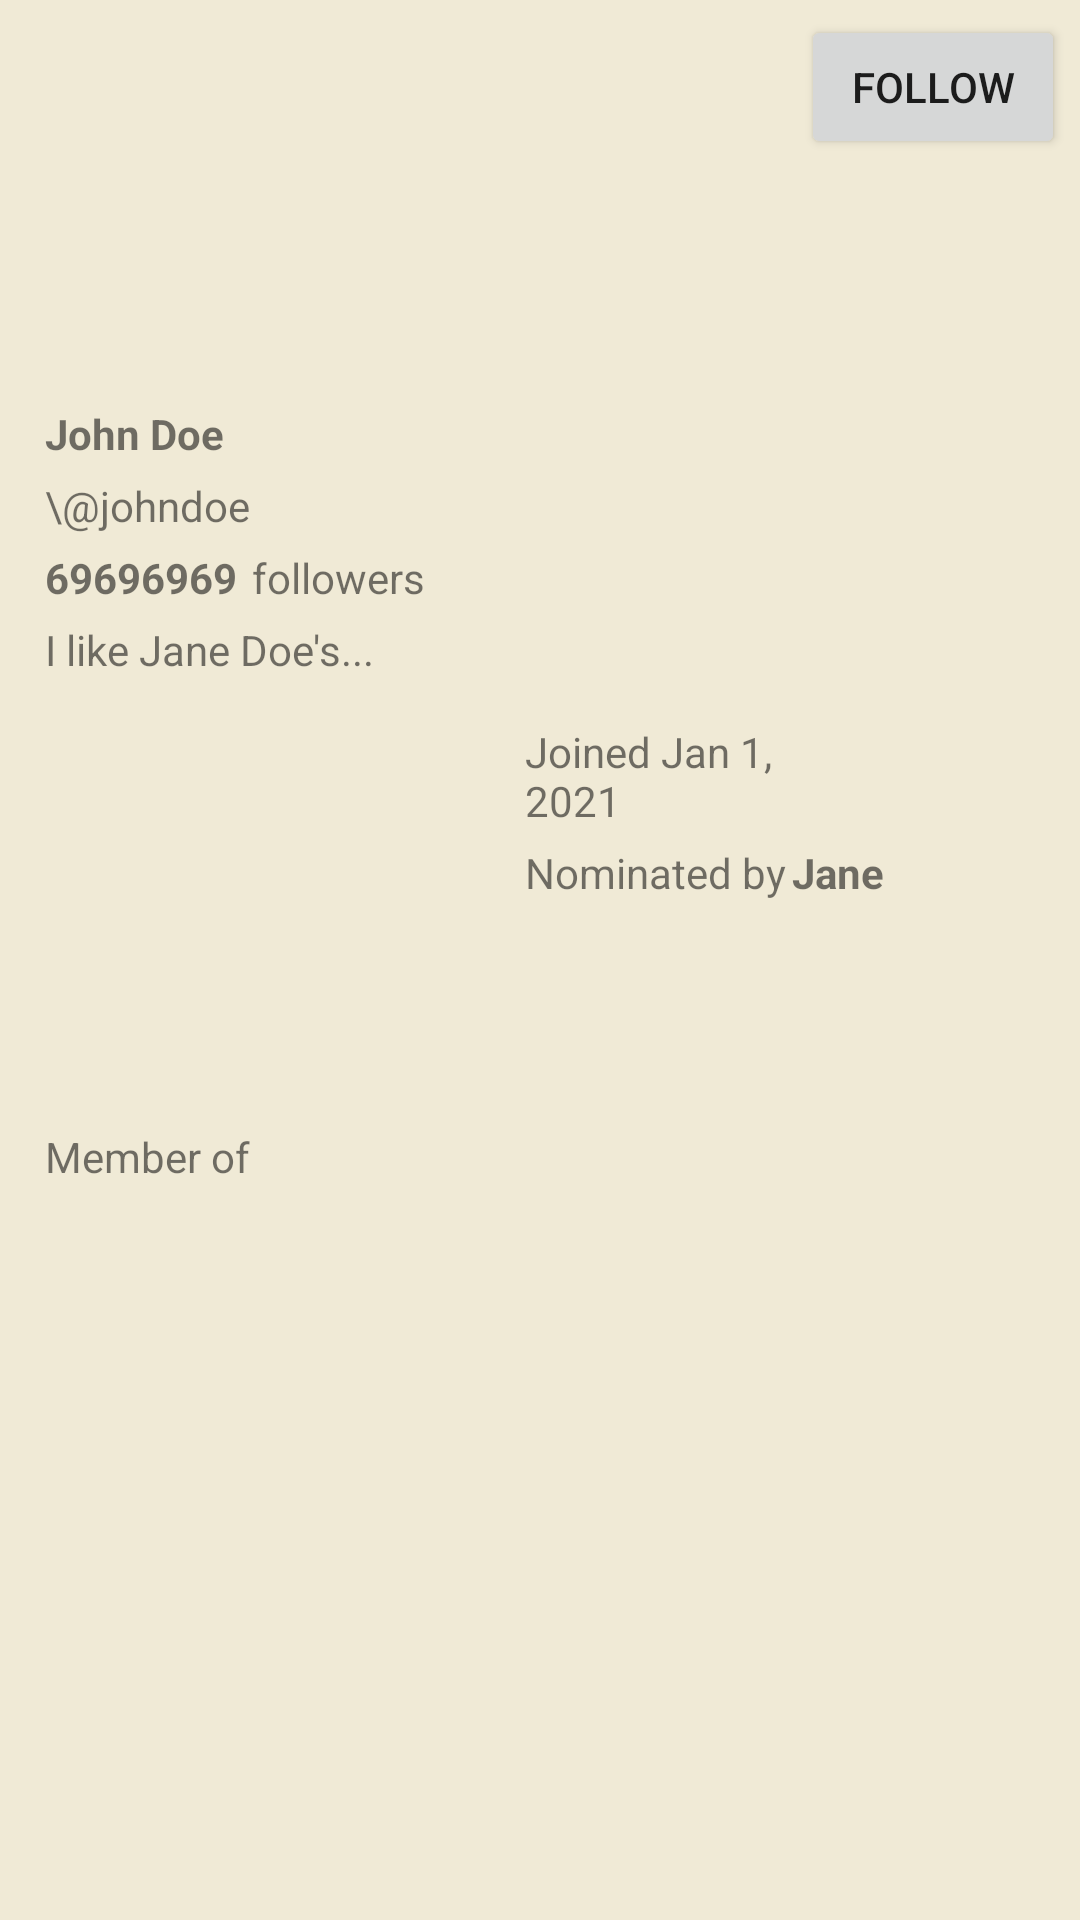

Here is an Android app screen rendered from its layout file. Give the layout XML and the strings, colors and styles it references.
<!-- AndroidManifest.xml: application theme Theme.SquadHouse -->
<!-- res/layout/activity_explore_user_profile.xml -->
<?xml version="1.0" encoding="utf-8"?>
<LinearLayout xmlns:android="http://schemas.android.com/apk/res/android"
    xmlns:app="http://schemas.android.com/apk/res-auto"
    xmlns:tools="http://schemas.android.com/tools"
    android:layout_width="match_parent"
    android:layout_height="match_parent"
    android:background="@color/eggshell"
    android:orientation="vertical"
    tools:context=".activities.ViewMyProfileActivity">

    <RelativeLayout
        android:id="@+id/rlProfile"
        android:layout_width="wrap_content"
        android:layout_height="207dp">

        <Button
            android:id="@+id/btnFollow"
            android:layout_width="wrap_content"
            android:layout_height="wrap_content"
            android:layout_alignParentTop="true"
            android:layout_alignParentEnd="true"
            android:layout_marginTop="5dp"
            android:layout_marginEnd="5dp"
            android:text="Follow" />

        <androidx.appcompat.widget.AppCompatImageView
            android:id="@+id/ivProfile"
            android:layout_width="250dp"
            android:layout_height="125dp"
            android:layout_alignParentStart="true"
            android:layout_alignParentTop="true"
            android:layout_alignParentEnd="true"
            android:layout_marginStart="15dp"
            android:layout_marginTop="5dp"
            android:layout_marginEnd="255dp"
            app:srcCompat="@drawable/ic_baseline_person_24" />

        <TextView
            android:id="@+id/tvFullName"
            android:layout_width="wrap_content"
            android:layout_height="wrap_content"
            android:layout_above="@+id/tvUsername"
            android:layout_alignParentStart="true"
            android:layout_alignParentEnd="true"
            android:layout_marginStart="15dp"
            android:layout_marginEnd="255dp"
            android:layout_marginBottom="5dp"
            android:text="John Doe"
            android:textStyle="bold" />

        <TextView
            android:id="@+id/tvUsername"
            android:layout_width="127dp"
            android:layout_height="wrap_content"
            android:layout_above="@+id/clFollowersAndFollowing"
            android:layout_alignParentStart="true"
            android:layout_alignParentEnd="true"
            android:layout_marginStart="15dp"
            android:layout_marginEnd="258dp"
            android:layout_marginBottom="5dp"
            android:text="\@johndoe" />

        <androidx.constraintlayout.widget.ConstraintLayout
            android:id="@+id/clFollowersAndFollowing"
            android:layout_width="wrap_content"
            android:layout_height="wrap_content"
            android:layout_alignParentBottom="true"
            android:layout_marginBottom="5dp">

            <androidx.constraintlayout.widget.ConstraintLayout
                android:id="@+id/clFollowers"
                android:layout_width="wrap_content"
                android:layout_height="wrap_content"
                app:layout_constraintStart_toStartOf="parent"
                app:layout_constraintTop_toTopOf="parent">

                <TextView
                    android:id="@+id/tvFollowersLabel"
                    android:layout_width="68dp"
                    android:layout_height="wrap_content"
                    android:layout_marginStart="5dp"
                    android:layout_marginEnd="186dp"
                    android:text="followers"
                    app:layout_constraintStart_toEndOf="@+id/tvFollowersCount"
                    app:layout_constraintTop_toTopOf="parent" />

                <TextView
                    android:id="@+id/tvFollowersCount"
                    android:layout_width="wrap_content"
                    android:layout_height="wrap_content"
                    android:layout_alignParentStart="true"
                    android:layout_alignParentBottom="true"
                    android:layout_marginStart="15dp"
                    android:layout_marginBottom="5dp"
                    android:text="69696969"
                    android:textStyle="bold"
                    app:layout_constraintStart_toStartOf="parent"
                    app:layout_constraintTop_toTopOf="parent" />
            </androidx.constraintlayout.widget.ConstraintLayout>

            <androidx.constraintlayout.widget.ConstraintLayout
                android:id="@+id/clFollowing"
                android:layout_width="wrap_content"
                android:layout_height="wrap_content"
                app:layout_constraintStart_toEndOf="@id/clFollowers"
                app:layout_constraintTop_toTopOf="parent">

                <TextView
                    android:id="@+id/tvFollowingCount"
                    android:layout_width="wrap_content"
                    android:layout_height="wrap_content"
                    android:layout_alignParentBottom="true"
                    android:layout_marginStart="-150dp"
                    android:layout_marginBottom="5dp"
                    android:text="69696969"
                    android:textStyle="bold"
                    app:layout_constraintStart_toStartOf="parent"
                    app:layout_constraintTop_toTopOf="parent" />

                <TextView
                    android:id="@+id/tvFollowingLabel"
                    android:layout_width="wrap_content"
                    android:layout_height="wrap_content"
                    android:layout_alignParentBottom="true"
                    android:layout_marginStart="5dp"
                    android:layout_marginBottom="5dp"
                    android:layout_toEndOf="@+id/tvFollowingCount"
                    android:text="following"
                    app:layout_constraintStart_toEndOf="@id/tvFollowingCount"
                    app:layout_constraintTop_toTopOf="parent" />

            </androidx.constraintlayout.widget.ConstraintLayout>


        </androidx.constraintlayout.widget.ConstraintLayout>


    </RelativeLayout>

    <ScrollView
        android:id="@+id/svProfile"
        android:layout_width="match_parent"
        android:layout_height="match_parent">

        <LinearLayout
            android:layout_width="match_parent"
            android:layout_height="match_parent"
            android:orientation="vertical">

            <TextView
                android:id="@+id/tvBiography"
                android:layout_width="wrap_content"
                android:layout_height="wrap_content"
                android:layout_alignParentStart="true"
                android:layout_alignParentEnd="true"
                android:layout_alignParentBottom="true"
                android:layout_marginStart="15dp"
                android:layout_marginEnd="125dp"
                android:text="I like Jane Doe's..." />

            <RelativeLayout
                android:id="@+id/rlNominator"
                android:layout_width="wrap_content"
                android:layout_height="wrap_content"
                android:layout_marginTop="10dp">

                <androidx.appcompat.widget.AppCompatImageView
                    android:id="@+id/ivProfileNominator"
                    android:layout_width="250dp"
                    android:layout_height="125dp"
                    android:layout_alignParentStart="true"
                    android:layout_alignParentTop="true"
                    android:layout_alignParentEnd="true"
                    android:layout_marginStart="15dp"
                    android:layout_marginTop="5dp"
                    android:layout_marginEnd="255dp"
                    app:srcCompat="@drawable/ic_baseline_person_24" />

                <TextView
                    android:id="@+id/tvUserJoinDate"
                    android:layout_width="wrap_content"
                    android:layout_height="wrap_content"
                    android:layout_alignParentStart="true"
                    android:layout_alignParentTop="true"
                    android:layout_alignParentEnd="true"
                    android:layout_marginStart="175dp"
                    android:layout_marginTop="5dp"
                    android:layout_marginEnd="87dp"
                    android:text="Joined Jan 1, 2021" />

                <TextView
                    android:id="@+id/tvNominatorLabel"
                    android:layout_width="wrap_content"
                    android:layout_height="wrap_content"
                    android:layout_below="@+id/tvUserJoinDate"
                    android:layout_alignParentStart="true"
                    android:layout_marginStart="175dp"
                    android:layout_marginTop="5dp"
                    android:text="Nominated by" />

                <TextView
                    android:id="@+id/tvNominatorName"
                    android:layout_width="wrap_content"
                    android:layout_height="wrap_content"
                    android:layout_alignTop="@+id/tvNominatorLabel"
                    android:layout_marginStart="2dp"
                    android:layout_marginTop="0dp"
                    android:layout_toEndOf="@+id/tvNominatorLabel"
                    android:text="Jane"
                    android:textStyle="bold" />

            </RelativeLayout>

            <RelativeLayout
                android:id="@+id/rlClubs"
                android:layout_width="wrap_content"
                android:layout_height="wrap_content"
                android:layout_marginTop="10dp">

                <TextView
                    android:id="@+id/tvMemberOf"
                    android:layout_width="wrap_content"
                    android:layout_height="wrap_content"
                    android:layout_marginStart="15dp"
                    android:text="Member of"></TextView>

                <GridLayout
                    android:id="@+id/glClubIcons"
                    android:layout_width="wrap_content"
                    android:layout_height="wrap_content"
                    android:layout_below="@+id/tvMemberOf"
                    android:layout_marginStart="15dp"
                    android:layout_marginTop="0dp" />

            </RelativeLayout>

        </LinearLayout>


    </ScrollView>

</LinearLayout>
<!-- resources referenced by this layout -->
<resources>
  <color name="eggshell">#f0ead6</color>
  <style name="Theme.SquadHouse" parent="Theme.MaterialComponents.DayNight.DarkActionBar">
          
          <item name="colorPrimary">@color/purple_500</item>
          <item name="colorPrimaryVariant">@color/purple_700</item>
          <item name="colorOnPrimary">@color/white</item>
          
          <item name="colorSecondary">@color/teal_200</item>
          <item name="colorSecondaryVariant">@color/teal_700</item>
          <item name="colorOnSecondary">@color/black</item>
          
          <item name="android:statusBarColor" tools:targetApi="l">?attr/colorPrimaryVariant</item>
          
      </style>
  <color name="purple_500">#FF6200EE</color>
  <color name="purple_700">#FF3700B3</color>
  <color name="white">#FFFFFFFF</color>
  <color name="teal_200">#FF03DAC5</color>
  <color name="teal_700">#FF018786</color>
  <color name="black">#FF000000</color>
</resources>
